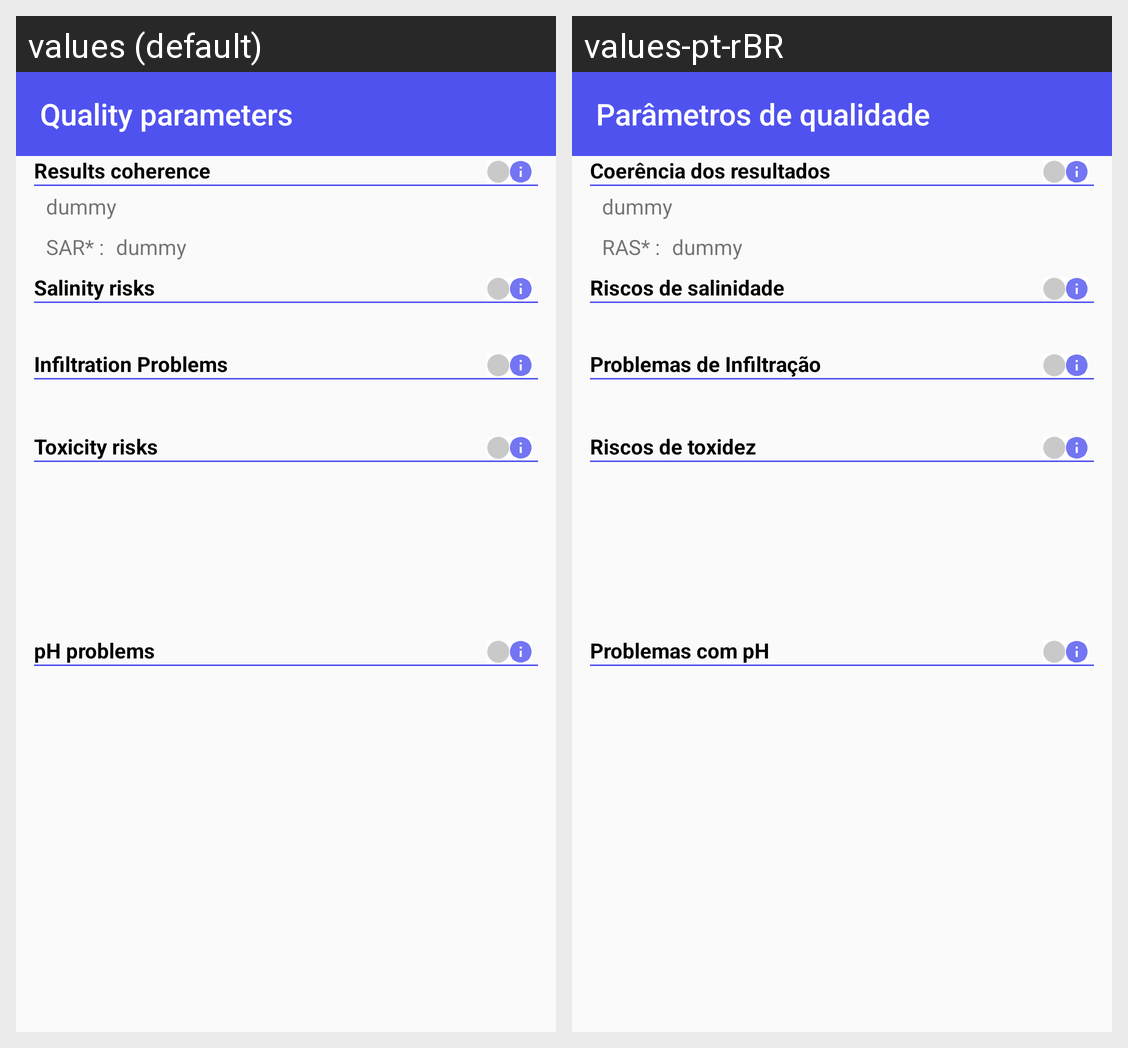

This grid shows one Android layout under two languages. Give, for every string resource on the screen, its name, the default text and each shown locale's text.
Android screen res/layout/activity_analyze_water_report.xml rendered under 2 locales, left to right: values (default), values-pt-rBR. Device: Nexus 5 (rendered at 1080×1920; each locale shown at half size, 540×960, under a caption strip naming it); theme AppTheme.
Strings drawn on this screen, with the default value and each locale's value (text and hints the layout hard-codes, and strings that could not be matched under every locale, appear in the picture but are not listed):

analise_do_relatorio
  values: Quality parameters
  values-pt-rBR: Parâmetros de qualidade

problemas_ph
  values: pH problems
  values-pt-rBR: Problemas com pH

problemas_infiltracao
  values: Infiltration Problems
  values-pt-rBR: Problemas de Infiltração

riscos_salinidade
  values: Salinity risks
  values-pt-rBR: Riscos de salinidade

riscos_toxidez
  values: Toxicity risks
  values-pt-rBR: Riscos de toxidez

coerencia
  values: Results coherence
  values-pt-rBR: Coerência dos resultados

ras_asterisco
  values: SAR* :
  values-pt-rBR: RAS* :
